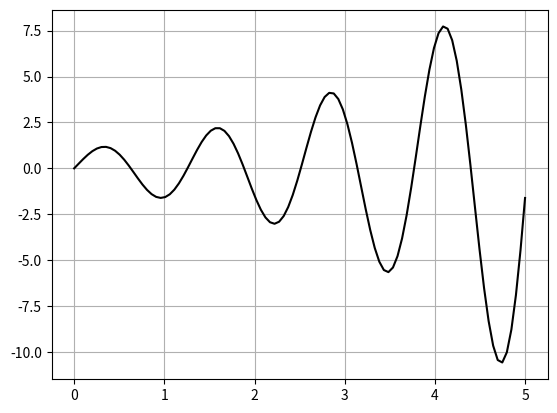

Here is the Python script that generated this plot:
import numpy as np
import matplotlib.pyplot as plt
def f(t,y):
    return y-0.5*np.exp(t/2)*np.sin(5*t)+5*np.exp(t/2)*np.cos(5*t)
y=0
h=[0.1,0.05,0.01,0.005,0.001]
t=0
for i in range(5):
    t=t+1
    for j in range(5):
        y1=y+h[j]*f(t,y)
        y=y1
        print(f"h={h[j]} , t={t} , y(euler)={y1:.2f} , y(exact)={np.exp(t/2)*np.sin(5*t):.2f}")


plt.grid(True)
x=np.linspace(0,5,100)
plt.plot(x,np.exp(x/2)*np.sin(5*x),'k-',label="Exact solution")
plt.show()